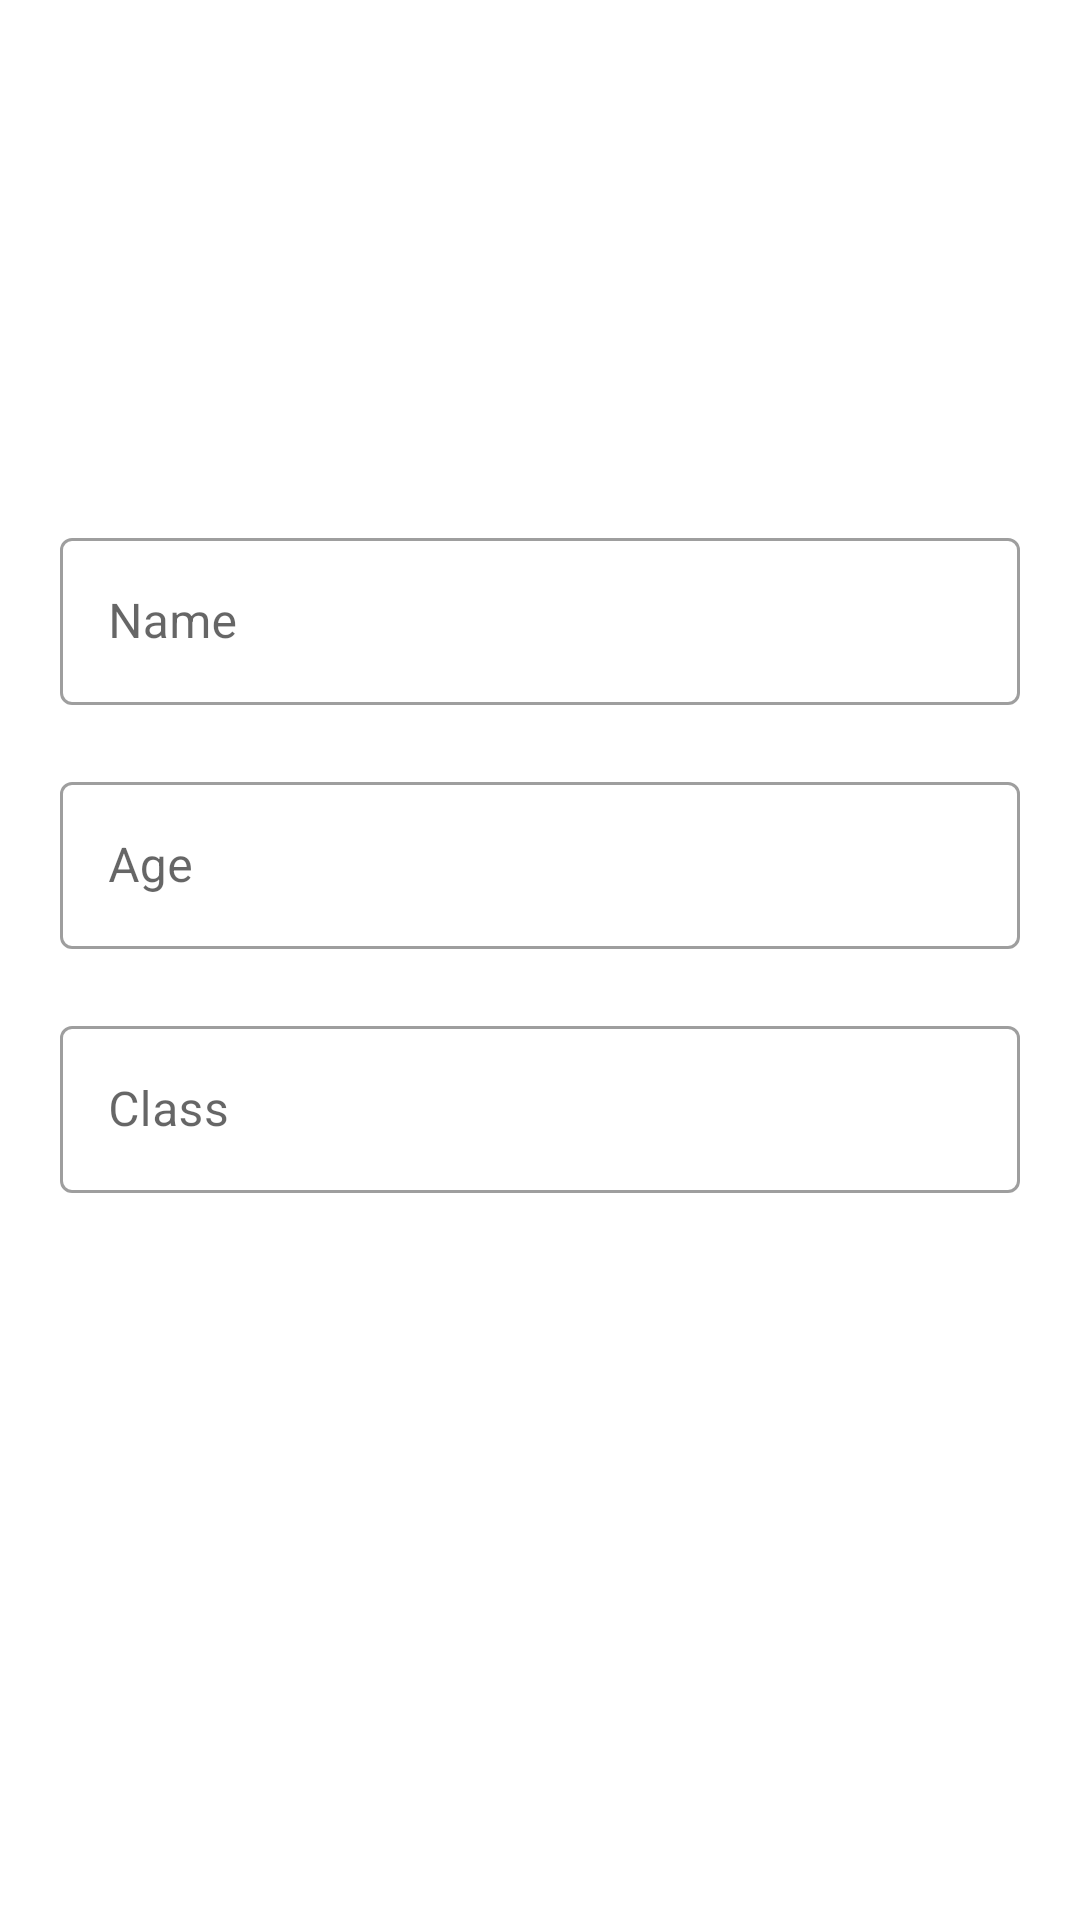

Here is an Android app screen rendered from its layout file. Give the layout XML and the strings, colors and styles it references.
<!-- AndroidManifest.xml: application theme Theme.SwordGroupTask -->
<!-- res/layout/fragment_add_edit.xml -->
<?xml version="1.0" encoding="utf-8"?>
<layout xmlns:android="http://schemas.android.com/apk/res/android"
    xmlns:app="http://schemas.android.com/apk/res-auto"
    xmlns:tools="http://schemas.android.com/tools">

    <data>

        <variable
            name="student"
            type="com.android.swordgrouptask.room.Student" />
    </data>

    <androidx.constraintlayout.widget.ConstraintLayout
        android:layout_width="match_parent"
        android:layout_height="match_parent"
        android:padding="20dp"
        tools:context=".ui.fragment.AddEditFragment">

        <androidx.constraintlayout.widget.ConstraintLayout
            android:layout_width="match_parent"
            android:layout_height="wrap_content"
            app:layout_constraintBottom_toBottomOf="parent"
            app:layout_constraintTop_toTopOf="parent">

            <com.google.android.material.textfield.TextInputLayout
                android:id="@+id/tilStudentName"
                style="@style/Widget.MaterialComponents.TextInputLayout.OutlinedBox"
                android:layout_width="match_parent"
                android:layout_height="wrap_content"
                android:hint="@string/name"
                app:errorEnabled="true"
                app:layout_constraintTop_toTopOf="parent">

                <com.google.android.material.textfield.TextInputEditText
                    android:layout_width="match_parent"
                    android:layout_height="match_parent"
                    android:imeOptions="actionNext"
                    android:inputType="textPersonName"
                    android:text="@{student.name}" />

            </com.google.android.material.textfield.TextInputLayout>

            <com.google.android.material.textfield.TextInputLayout
                android:id="@+id/tilStudentAge"
                style="@style/Widget.MaterialComponents.TextInputLayout.OutlinedBox"
                android:layout_width="match_parent"
                android:layout_height="wrap_content"
                android:hint="@string/age"
                app:errorEnabled="true"
                app:layout_constraintTop_toBottomOf="@+id/tilStudentName">

                <com.google.android.material.textfield.TextInputEditText
                    android:layout_width="match_parent"
                    android:layout_height="match_parent"
                    android:imeOptions="actionNext"
                    android:inputType="number"
                    android:text="@{student.age}" />

            </com.google.android.material.textfield.TextInputLayout>

            <com.google.android.material.textfield.TextInputLayout
                android:id="@+id/tilStudentClass"
                style="@style/Widget.MaterialComponents.TextInputLayout.OutlinedBox"
                android:layout_width="match_parent"
                android:layout_height="wrap_content"
                android:hint="@string/m_class"
                app:errorEnabled="true"
                app:layout_constraintTop_toBottomOf="@+id/tilStudentAge">

                <com.google.android.material.textfield.TextInputEditText
                    android:layout_width="match_parent"
                    android:layout_height="match_parent"
                    android:imeOptions="actionDone"
                    android:inputType="text"
                    android:text="@{student.mClass}" />

            </com.google.android.material.textfield.TextInputLayout>

            <Button
                android:id="@+id/btnSubmit"
                style="@style/Widget.MaterialComponents.Button"
                android:layout_width="match_parent"
                android:layout_height="wrap_content"
                android:text="@string/submit"
                app:layout_constraintTop_toBottomOf="@+id/tilStudentClass" />

        </androidx.constraintlayout.widget.ConstraintLayout>

    </androidx.constraintlayout.widget.ConstraintLayout>
</layout>
<!-- resources referenced by this layout -->
<resources>
  <string name="age">Age</string>
  <string name="m_class">Class</string>
  <string name="name">Name</string>
  <string name="submit">Submit</string>
  <style name="Theme.SwordGroupTask" parent="Theme.MaterialComponents.DayNight.DarkActionBar">
          
          <item name="colorPrimary">@color/purple_500</item>
          <item name="colorPrimaryVariant">@color/purple_700</item>
          <item name="colorOnPrimary">@color/white</item>
          
          <item name="colorSecondary">@color/teal_200</item>
          <item name="colorSecondaryVariant">@color/teal_700</item>
          <item name="colorOnSecondary">@color/black</item>
          
          <item name="android:statusBarColor">?attr/colorPrimaryVariant</item>
          
          <item name="textColor">@color/black</item>
      </style>
  <!-- not gathered from this repository: default colours our renderer supplied (Android Studio template values) -->
  <color name="purple_500">#FF6200EE</color>
  <color name="purple_700">#FF3700B3</color>
  <color name="teal_200">#FF03DAC5</color>
  <color name="teal_700">#FF018786</color>
  <color name="black">#FF000000</color>
  <color name="white">#FFFFFFFF</color>
</resources>
